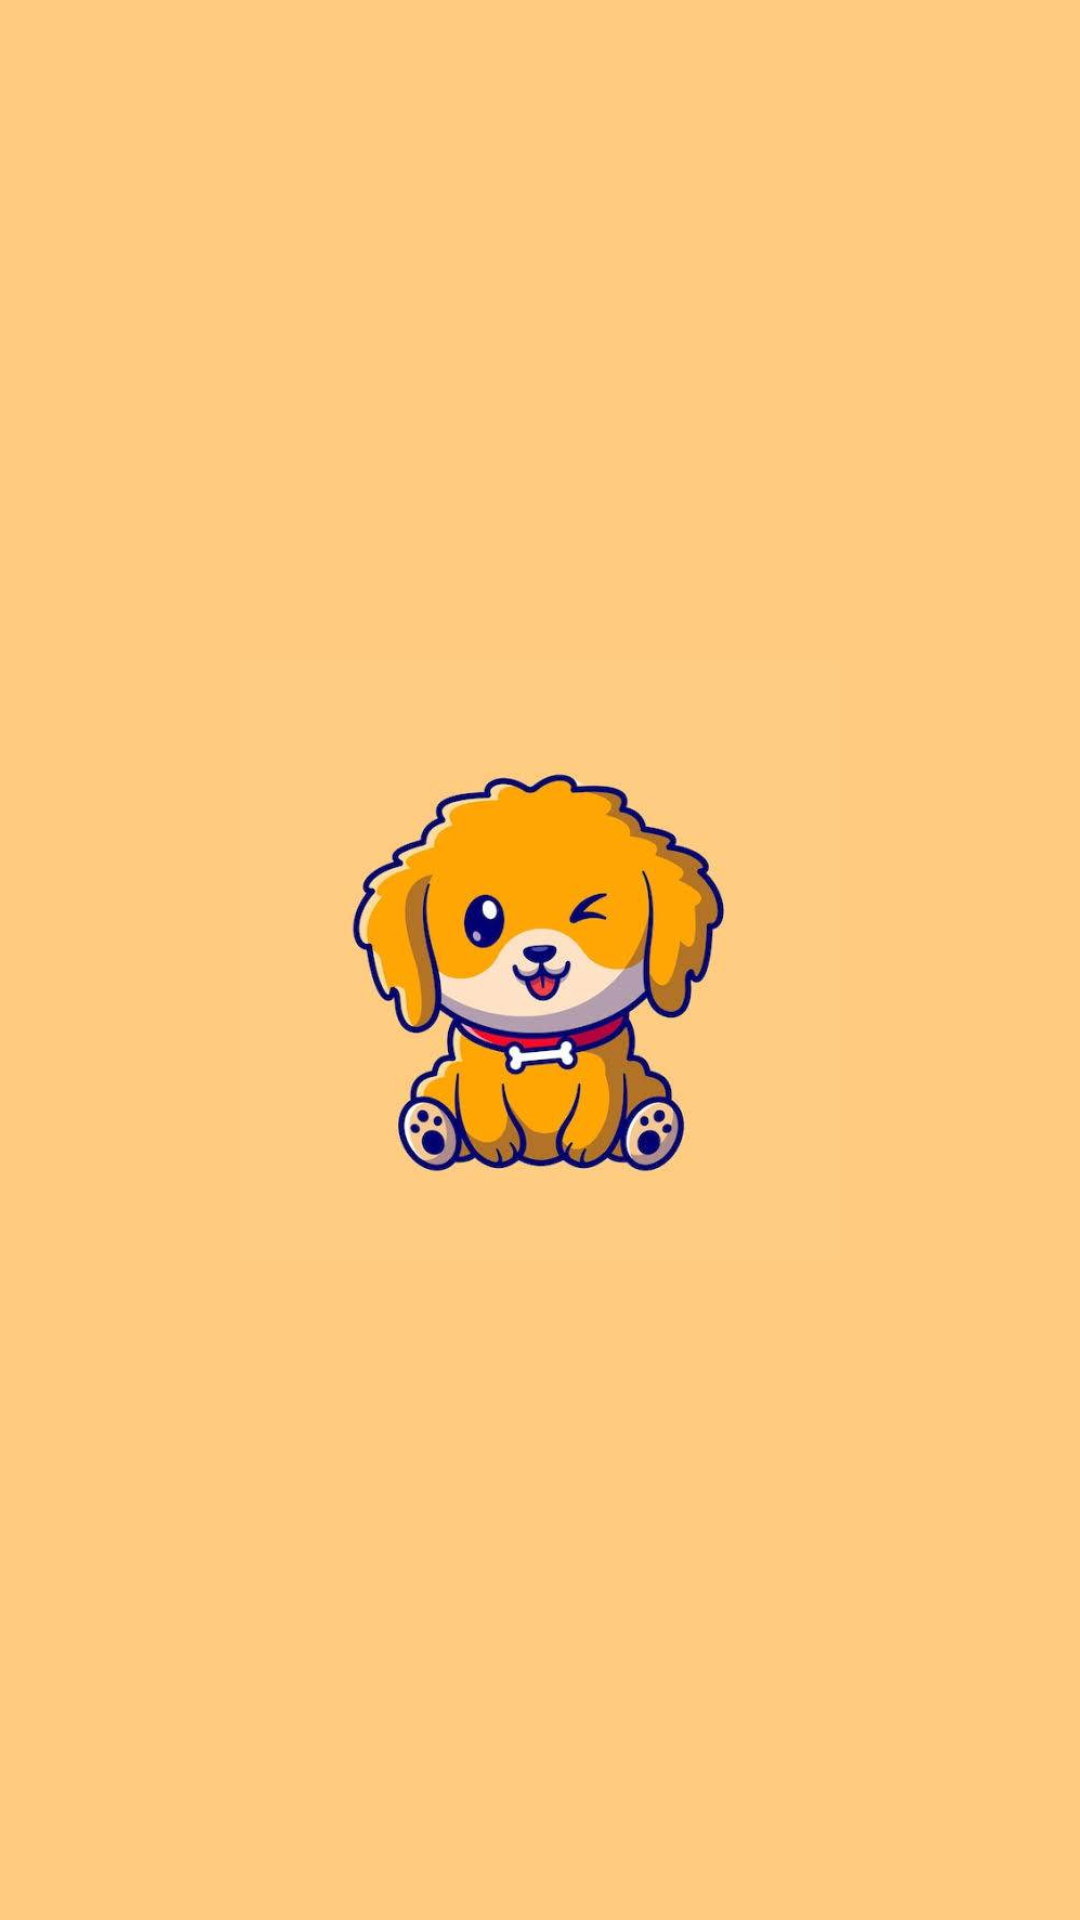

The Android layout XML behind this screen, and the referenced resources:
<!-- AndroidManifest.xml: activity theme Theme.Splash -->
<!-- res/layout/activity_splash.xml -->
<?xml version="1.0" encoding="utf-8"?>
<androidx.constraintlayout.widget.ConstraintLayout xmlns:android="http://schemas.android.com/apk/res/android"
    xmlns:app="http://schemas.android.com/apk/res-auto"
    xmlns:tools="http://schemas.android.com/tools"
    android:id="@+id/img_logo"
    android:layout_width="match_parent"
    android:layout_height="match_parent"
    android:background="#ffcb81"
    tools:context=".SplashActivity">

    <ImageView
        android:id="@+id/img_icon"
        android:layout_width="200dp"
        android:layout_height="200dp"
        app:layout_constraintBottom_toBottomOf="parent"
        app:layout_constraintEnd_toEndOf="parent"
        app:layout_constraintStart_toStartOf="parent"
        app:layout_constraintTop_toTopOf="parent"
        app:srcCompat="@drawable/logo2"
        tools:ignore="ImageContrastCheck"
        android:contentDescription="@string/todo" />

</androidx.constraintlayout.widget.ConstraintLayout>
<!-- resources referenced by this layout -->
<resources>
  <!-- drawable logo2: jpg bitmap (drawable-v24, 24611 bytes) -->
  <string name="todo">TODO</string>
  <style name="Theme.Splash" parent="Theme.MaterialComponents.DayNight.NoActionBar">
          
          <item name="colorPrimary">@color/purple_500</item>
          <item name="colorPrimaryVariant">@color/purple_700</item>
          <item name="colorOnPrimary">@color/white</item>
          
          <item name="colorSecondary">@color/teal_200</item>
          <item name="colorSecondaryVariant">@color/teal_700</item>
          <item name="colorOnSecondary">@color/black</item>
          
          <item name="android:statusBarColor">#ffcb81</item>
          
      </style>
  <!-- not gathered from this repository: default colours our renderer supplied (Android Studio template values) -->
  <color name="purple_500">#FF6200EE</color>
  <color name="purple_700">#FF3700B3</color>
  <color name="teal_200">#FF03DAC5</color>
  <color name="teal_700">#FF018786</color>
  <color name="black">#FF000000</color>
  <color name="white">#FFFFFFFF</color>
</resources>
